Run: headless pygame with SDL's dummy video driver; simulated clock (each Clock.tick advances the game by its frame time, no real sleeping); random seed 0; keys injected as events and as key.get_pressed() state; no mouse input.
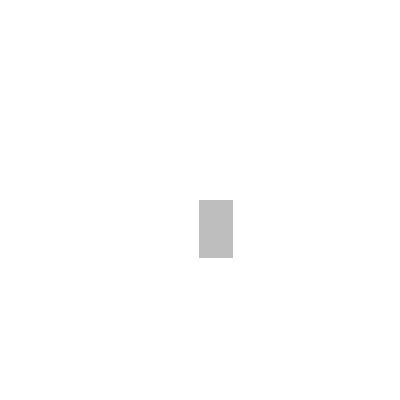
Frame 1 of 4 · flips 1–60 · no input
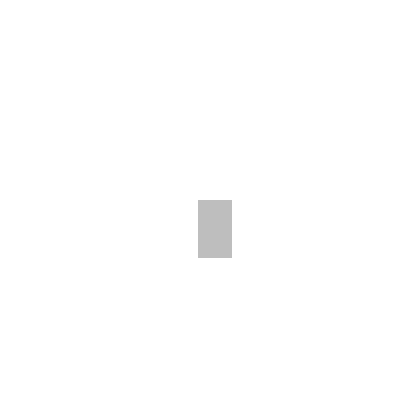
Frame 2 of 4 · flips 61–180 · tapped SPACE, RETURN · held RIGHT (→), D
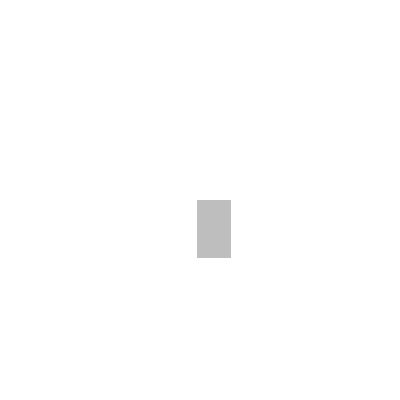
Frame 3 of 4 · flips 181–300 · held DOWN (↓), S
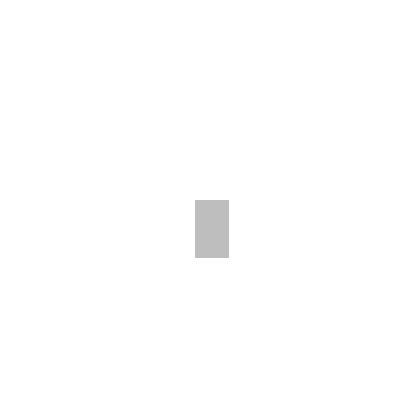
Frame 4 of 4 · flips 301–420 · held LEFT (←), A, UP (↑), W

The pygame program that drew these frames:

import pygame
import random
import math

(width, height) = (400, 400)
screen = pygame.display.set_mode((width, height))
objects = []
class metal():
    def __init__(self):
        self.speed = 0.5
        self.pos = pygame.Vector2(screen.get_width() / 2, screen.get_height() / 2)
        self.angle = 270
        self.width = random.randint(10,60)
        self.hight = random.randint(10,60)
        self.mass = ((self.width + self.hight) / 40)
        self.speed -= (self.mass/4)
        if self.speed <= 0:
            self.speed = 0.1
        self.rect = pygame.Rect(self.pos.x,self.pos.y, self.width, self.hight)

        
        

    def exist(self):

        pygame.draw.rect(screen, "grey", self.rect)

    def move(self):
        
        self.pos.x += math.sin(self.angle * 0.0174533) * self.speed
        self.pos.y += math.cos(self.angle * 0.0174533) * self.speed
        self.rect = pygame.Rect(int(self.pos.x),int(self.pos.y), self.width, self.hight)
    def gravity(self):
         h = 2


def makemetal():
    curr = metal()
    objects.append(curr)
makemetal()
running = True
tick = 0
while running:
    screen.fill((255,255,255))
    tick += 1
    for event in pygame.event.get():
        if event.type == pygame.QUIT:
          running = False
    for apples in objects:
        if tick >= 10:
            apples.move()
            tick = 0
        apples.exist()

    pygame.display.flip()
